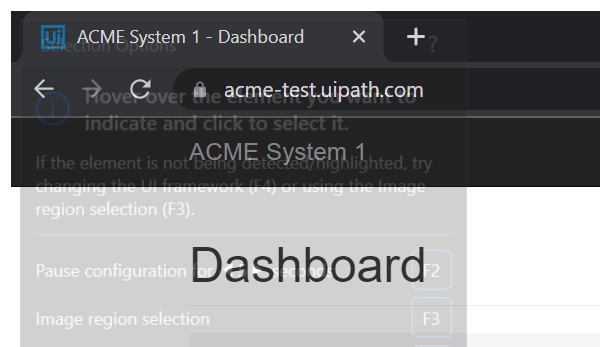
Workflow: Excel_WorkFlow

Step 1: Attach Browser 'chrome.exe ACME' in window 'ACME System 1 - Dashboard' (chrome.exe)

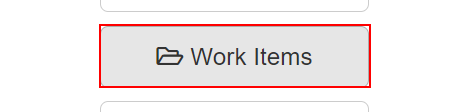
Step 2: click on the button 'Work Items'

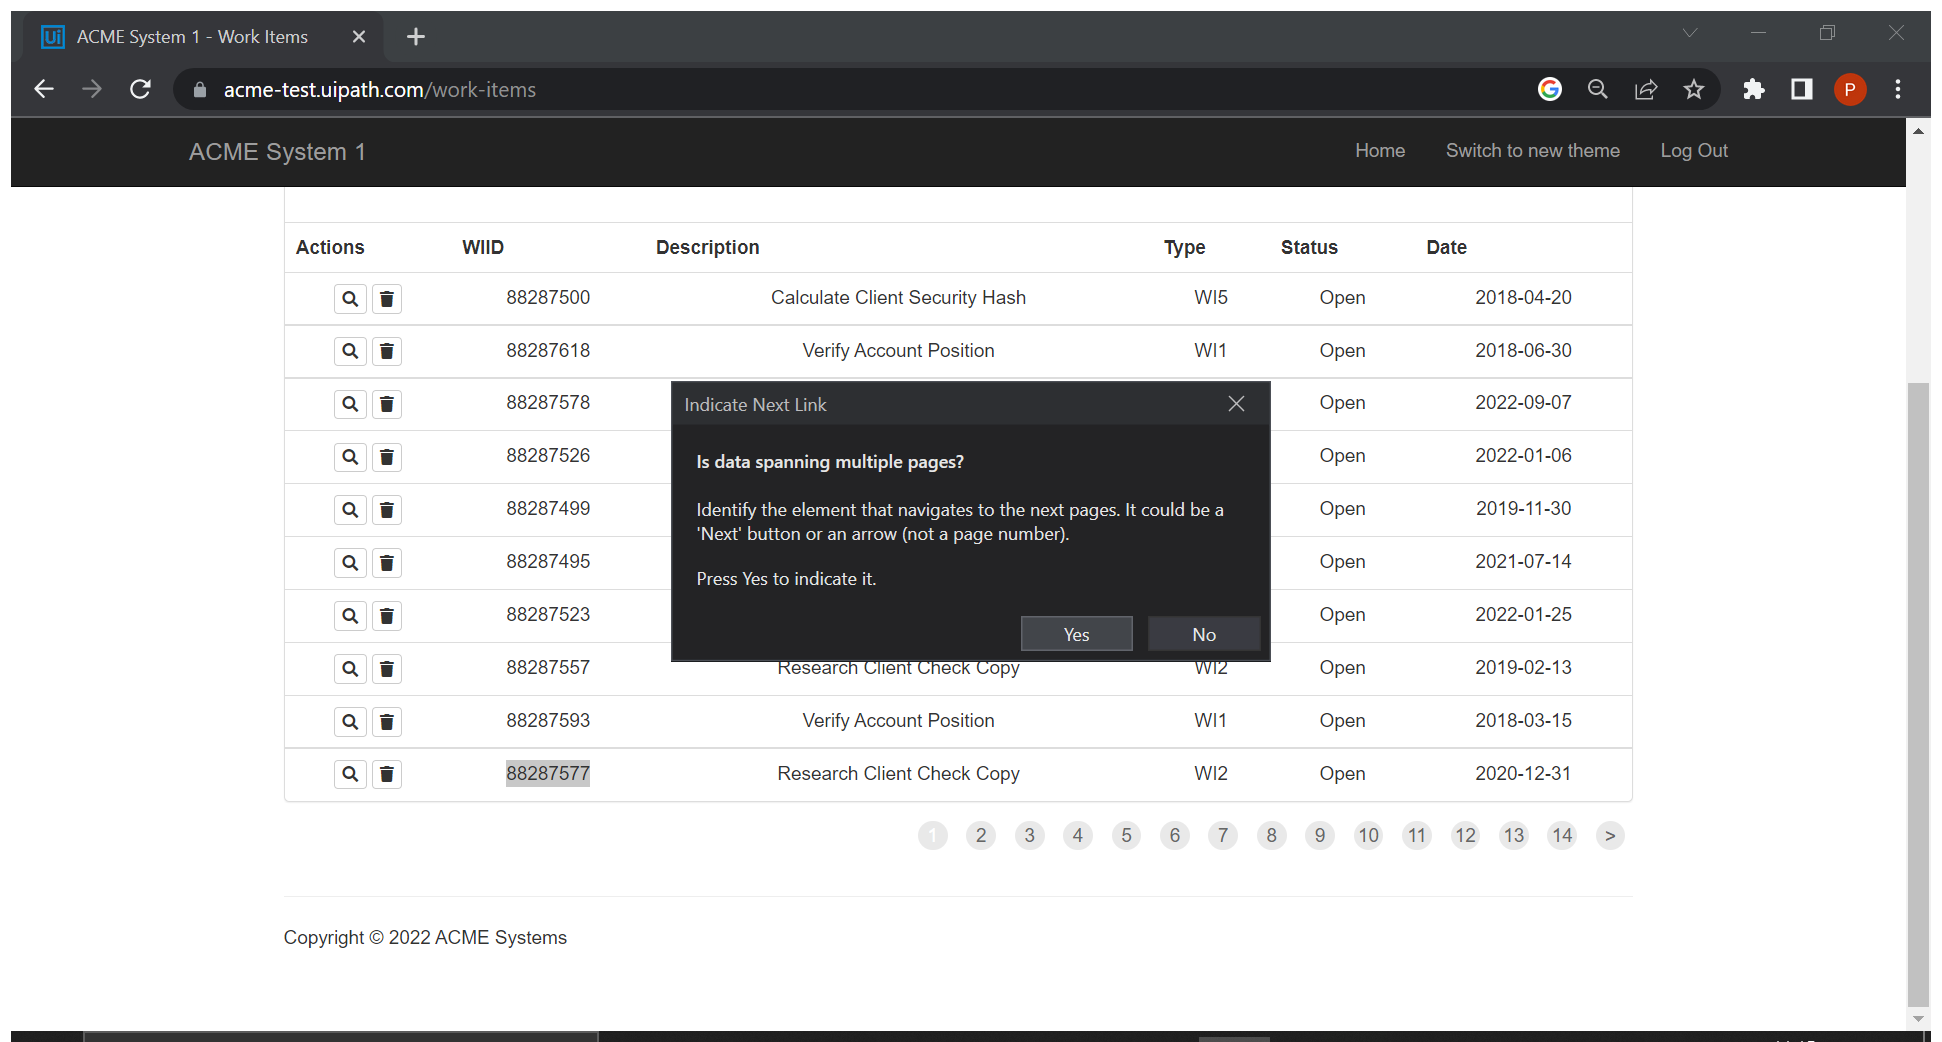
Step 3: Attach Browser 'ACMESyste Page' in window 'ACME System 1 - Work Items' (chrome.exe)

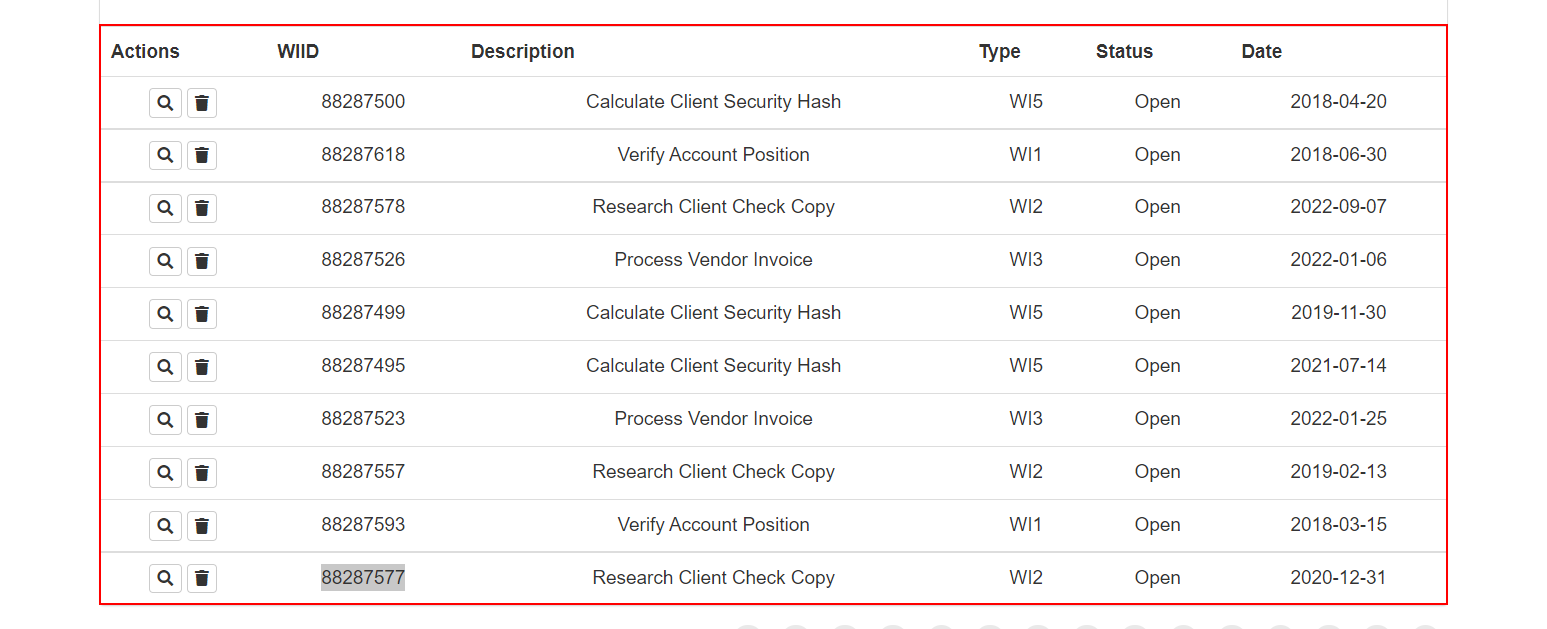
Step 4: get-text from the table

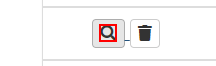
Step 5 [then]: click on the text

Step 6: click on the button 'Update Work Item' (no picture)

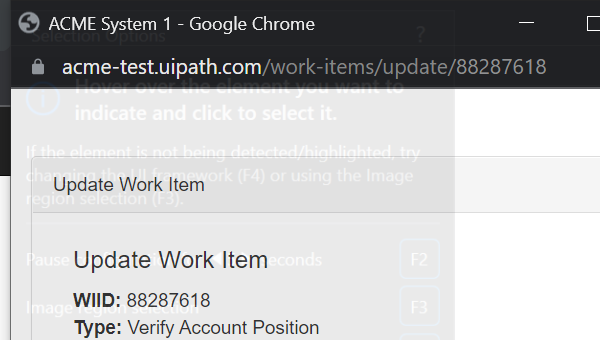
Step 7: Attach Browser 'chrome.exe ACME' in window 'ACME System 1' (chrome.exe)

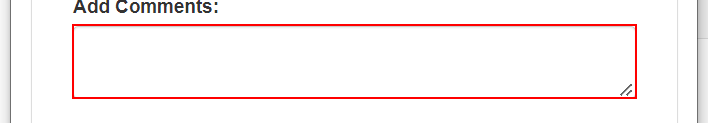
Step 8: type "Completed" into the text box

Step 9: click on the button (no picture)

Step 10: click on the element 'Completed' (no picture)

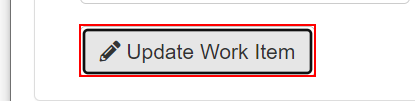
Step 11: click on the button

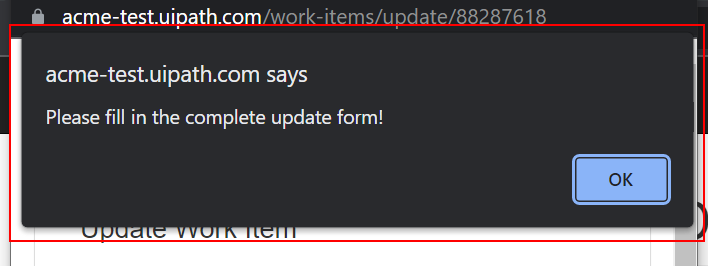
Step 12: type a value into the pane in window 'ACME System 1 - Google Chrome' (chrome.exe)

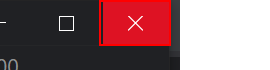
Step 13: click on the push button 'Close' in window 'ACME System 1 - Google Chrome' (chrome.exe)

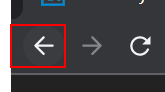
Step 14: click on the push button 'Back' in window 'ACME System 1 - Work Items - Google Chrome' (chrome.exe)